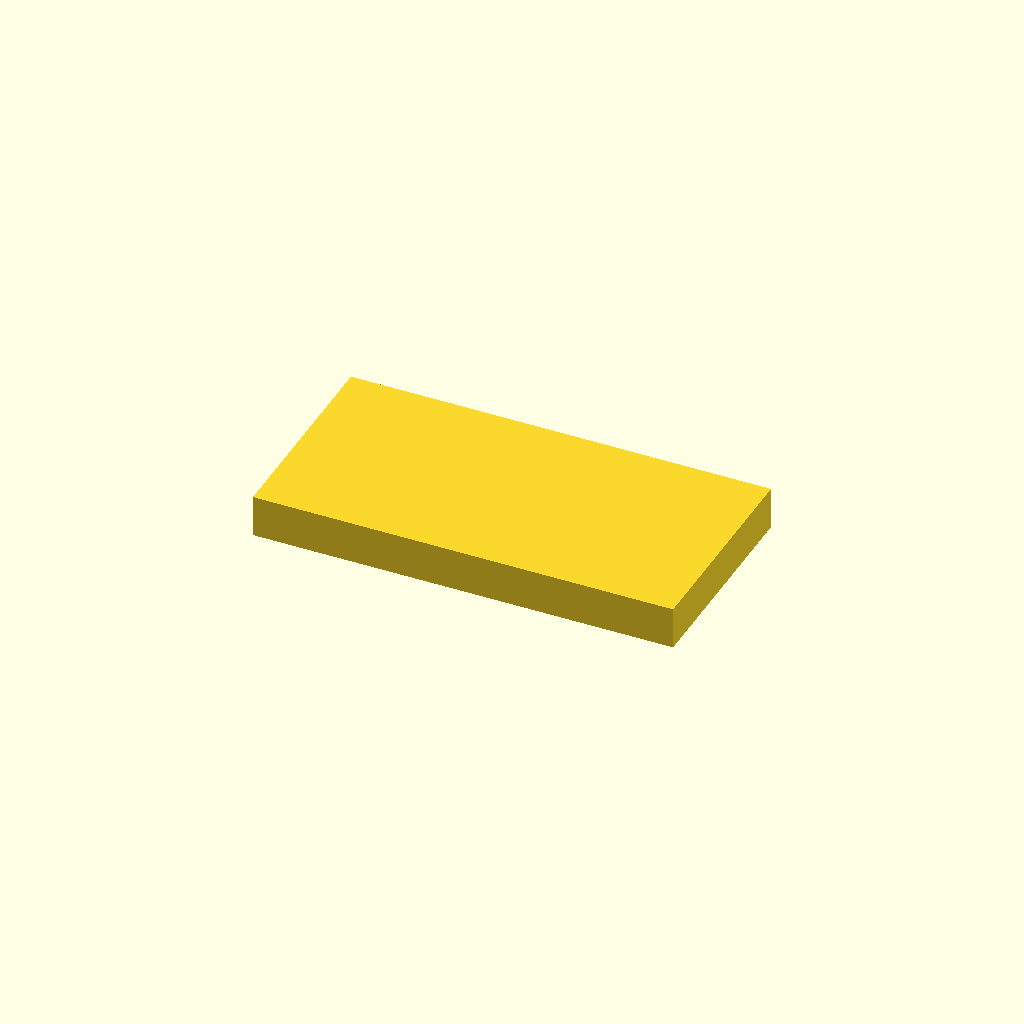
Cell 1: rendered with the file's own defaults.
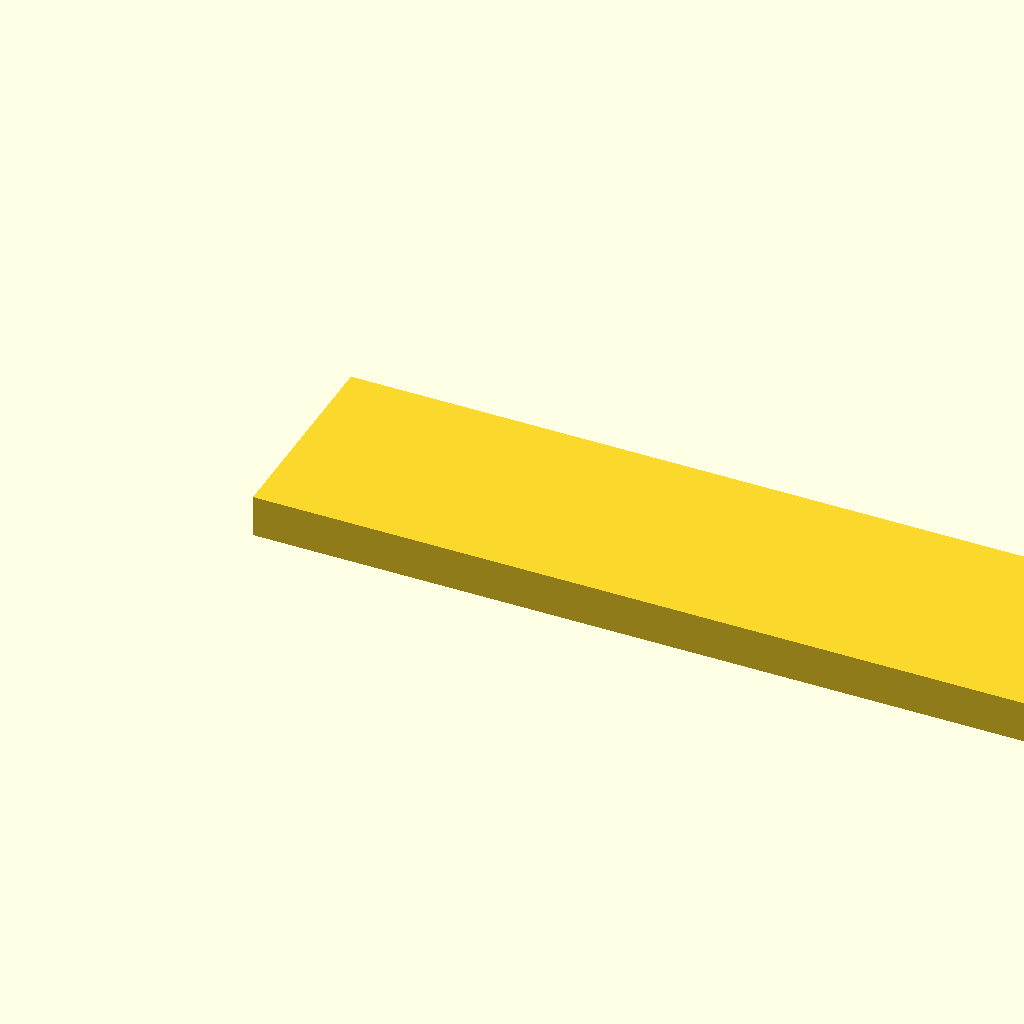
Cell 2: the same model with x_value = 20.
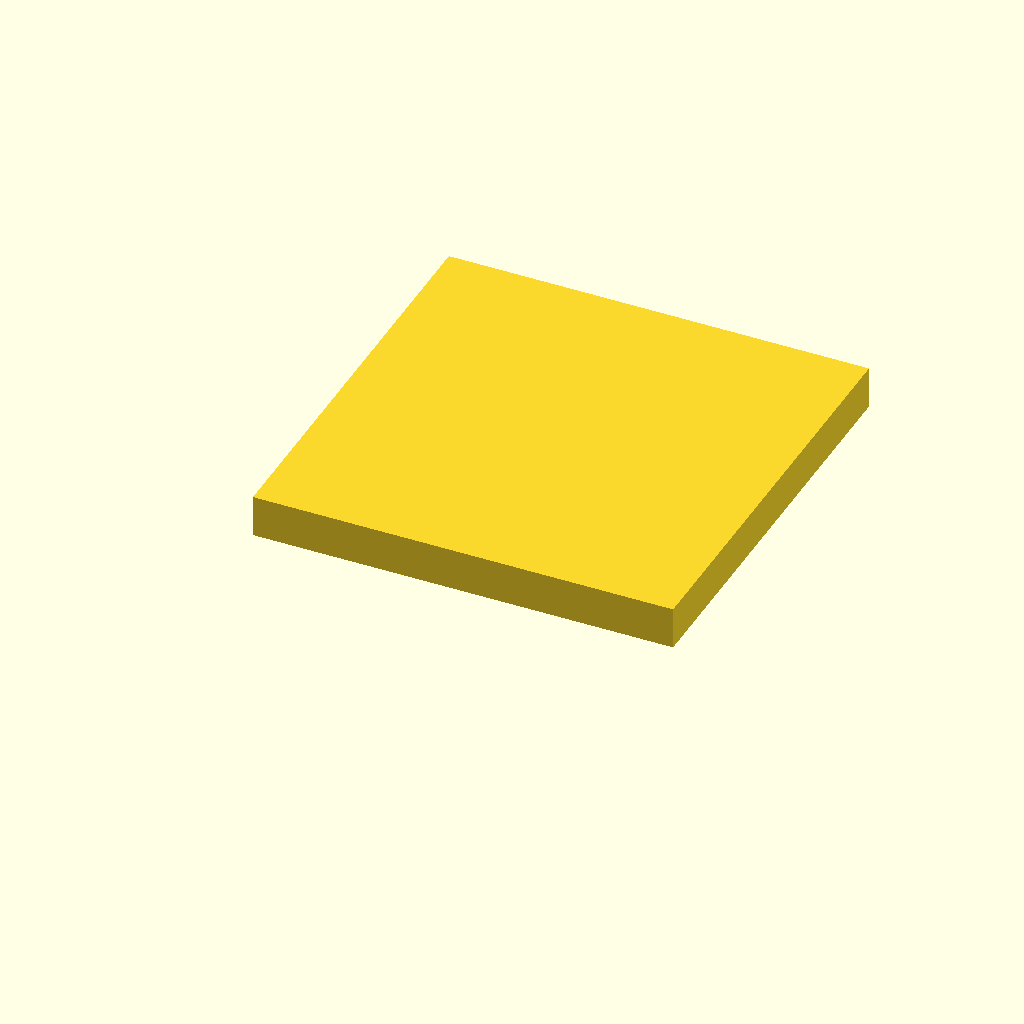
Cell 3: y_value = 10 (everything else at default).
All cells are drawn from one camera (rotation 55°, 0°, 25°, orthographic, colour scheme Cornfield), so only the parameter changes between them.
The OpenSCAD source (scadFiles/410952/697508.scad):
x_value = 10;



y_value = 5;



linear_extrude(height = 1) polygon([[0,0],[x_value,0],[x_value,y_value],[0,y_value]],[[0,1,2,3]]);
Parameter table extracted from the source (name, type, default, range or options):
x_value: number, default 10
y_value: number, default 5
